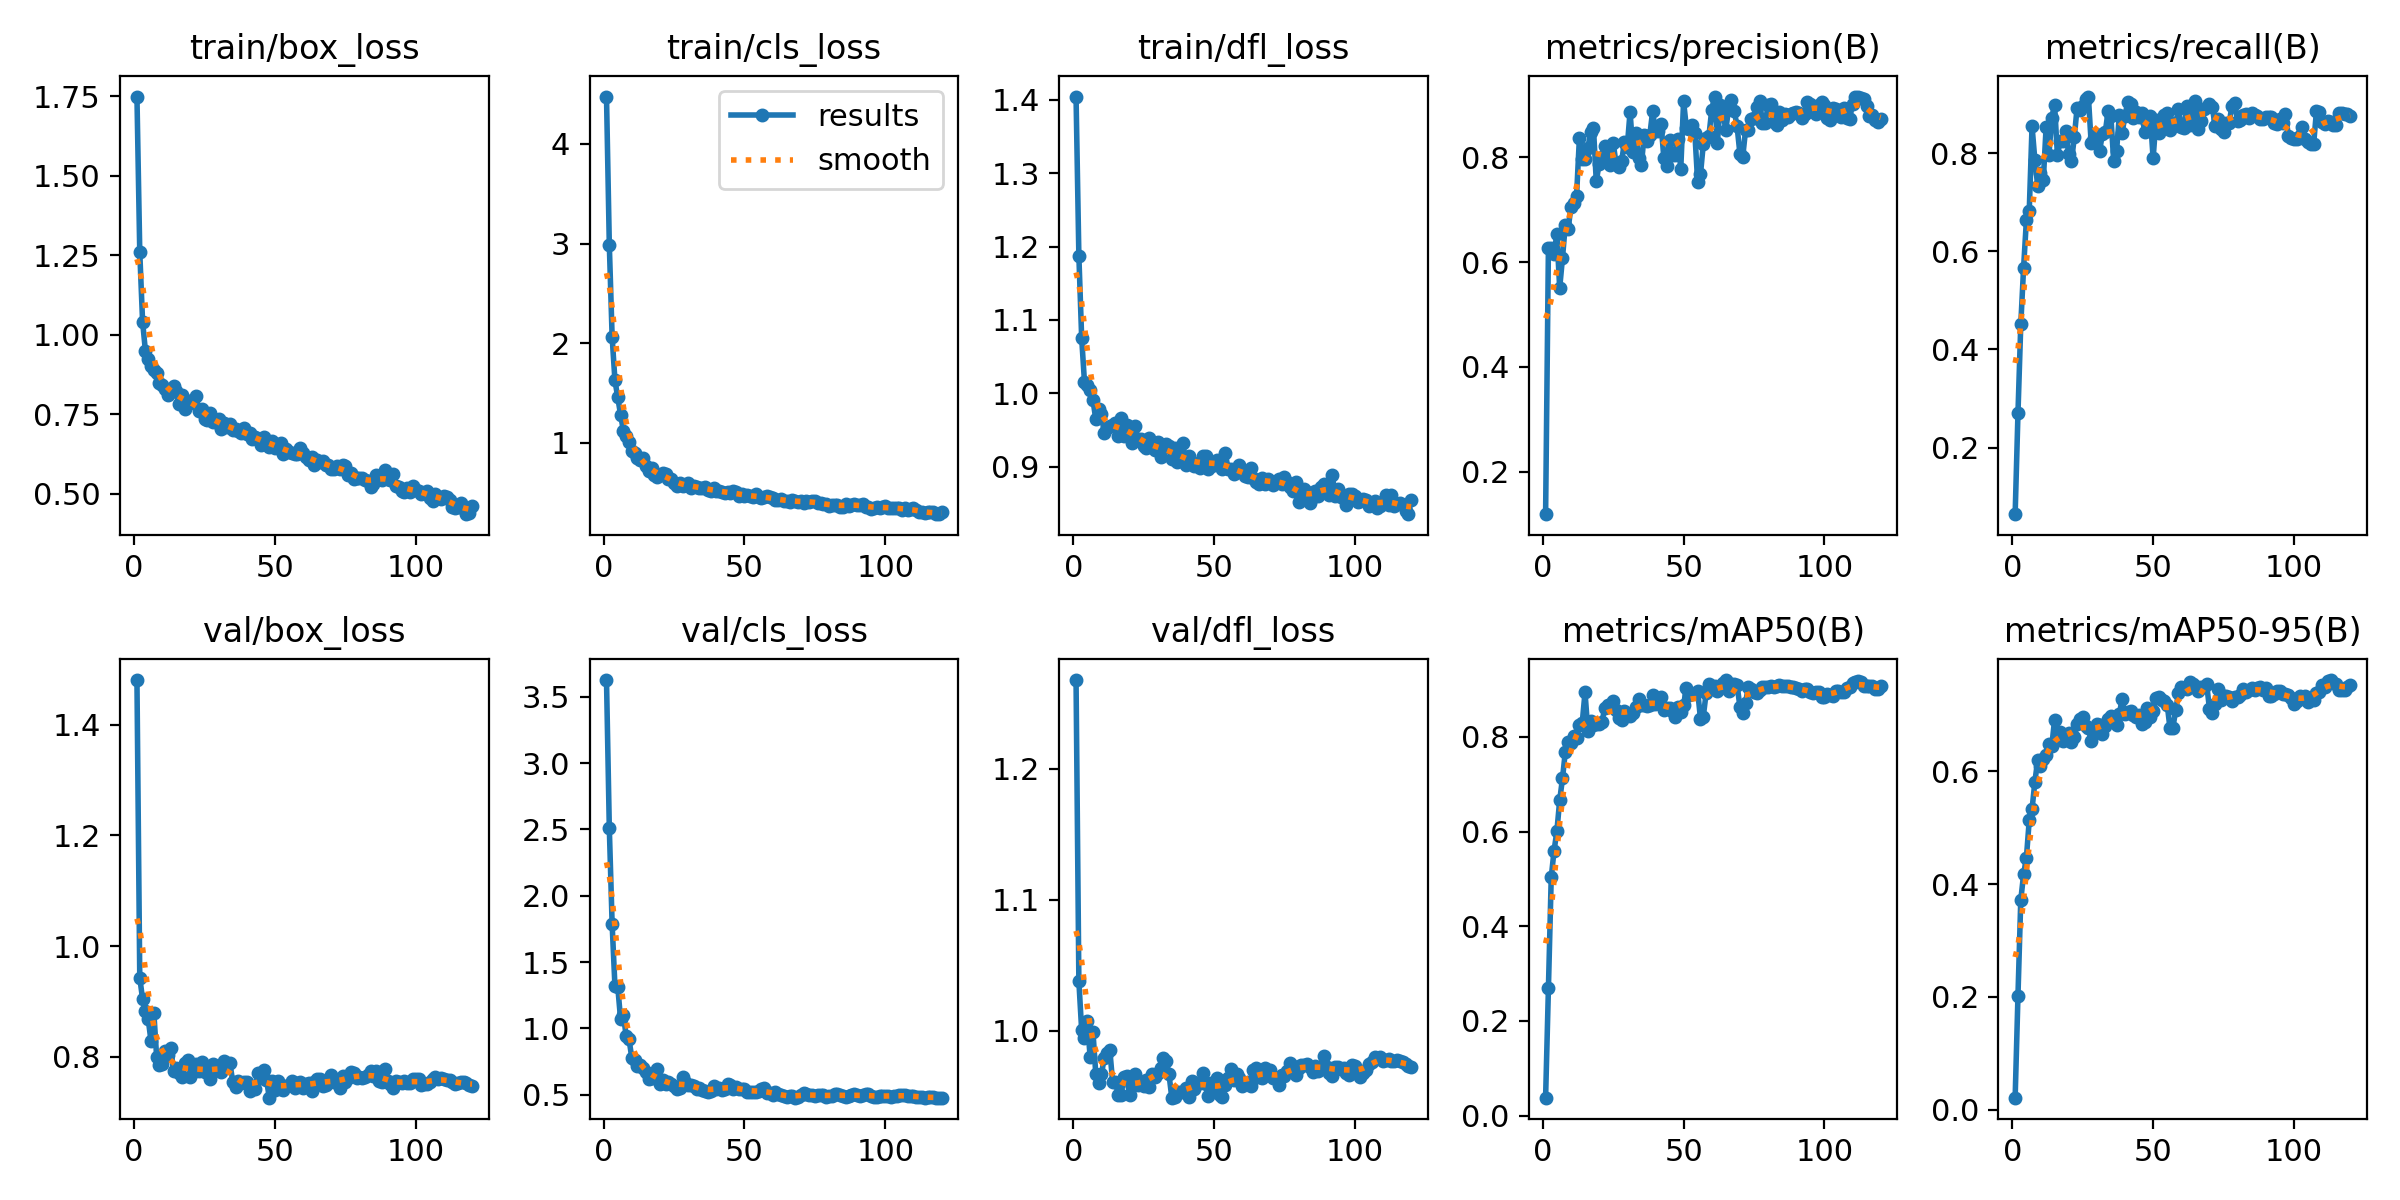

The file beside this chart, header and first rows:
epoch, time, train/box_loss, train/cls_loss, train/dfl_loss, metrics/precision(B), metrics/recall(B), metrics/mAP50(B), metrics/mAP50-95(B), val/box_loss, val/cls_loss, val/dfl_loss, lr/pg0, lr/pg1, lr/pg2
1, 2.609, 1.749, 4.477, 1.405, 0.1186, 0.06451, 0.03768, 0.02145, 1.481, 3.626, 1.268, 4.76e-05, 4.76e-05, 4.76e-05
2, 5.551, 1.26, 2.987, 1.187, 0.6261, 0.27, 0.2684, 0.2022, 0.9429, 2.509, 1.038, 9.91353e-05, 9.91353e-05, 9.91353e-05
3, 8.221, 1.041, 2.063, 1.075, 0.6259, 0.4512, 0.5031, 0.3721, 0.9041, 1.785, 1, 0.0001498, 0.0001498, 0.0001498
4, 10.82, 0.9491, 1.624, 1.015, 0.6162, 0.5668, 0.5594, 0.4171, 0.8831, 1.317, 0.9941, 0.0001996, 0.0001996, 0.0001996
5, 13.35, 0.9243, 1.454, 1.012, 0.6534, 0.6641, 0.6003, 0.4472, 0.8678, 1.313, 1.007, 0.0002486, 0.0002486, 0.0002486
6, 15.83, 0.9001, 1.281, 1.004, 0.5504, 0.6816, 0.6658, 0.5129, 0.8281, 1.068, 0.98, 0.0002966, 0.0002966, 0.0002966
7, 18.31, 0.8902, 1.12, 0.9908, 0.6079, 0.8547, 0.7121, 0.5328, 0.8793, 1.1, 0.9992, 0.0003439, 0.0003439, 0.0003439
8, 20.79, 0.8789, 1.065, 0.9647, 0.6711, 0.7862, 0.7684, 0.5813, 0.7992, 0.9397, 0.9671, 0.0003902, 0.0003902, 0.0003902
9, 23.29, 0.8469, 1.002, 0.9789, 0.6634, 0.734, 0.7893, 0.6193, 0.7856, 0.9173, 0.9597, 0.0004357, 0.0004357, 0.0004357
10, 25.75, 0.843, 0.9195, 0.9719, 0.7043, 0.7602, 0.787, 0.6099, 0.7875, 0.7752, 0.9665, 0.0004407, 0.0004407, 0.0004407
11, 28.22, 0.8295, 0.8961, 0.946, 0.7119, 0.745, 0.8016, 0.6223, 0.8096, 0.76, 0.9789, 0.0004367, 0.0004367, 0.0004367
12, 30.68, 0.8106, 0.844, 0.9523, 0.7269, 0.8535, 0.7981, 0.6292, 0.8039, 0.7154, 0.9829, 0.0004328, 0.0004328, 0.0004328
13, 33.12, 0.8199, 0.8209, 0.9547, 0.8364, 0.7965, 0.8249, 0.6493, 0.8161, 0.7195, 0.9849, 0.0004289, 0.0004289, 0.0004289
14, 35.58, 0.8382, 0.842, 0.9563, 0.7971, 0.8725, 0.829, 0.6442, 0.7737, 0.7042, 0.9604, 0.0004249, 0.0004249, 0.0004249
15, 38.05, 0.8211, 0.7702, 0.9597, 0.7974, 0.8988, 0.8941, 0.6912, 0.7798, 0.6734, 0.961, 0.000421, 0.000421, 0.000421
16, 40.52, 0.7802, 0.715, 0.9423, 0.8174, 0.7971, 0.8134, 0.6563, 0.77, 0.6196, 0.9511, 0.0004171, 0.0004171, 0.0004171
17, 42.92, 0.8104, 0.7433, 0.9667, 0.848, 0.8245, 0.8342, 0.6695, 0.7639, 0.6235, 0.9509, 0.0004132, 0.0004132, 0.0004132
18, 45.34, 0.7675, 0.6773, 0.9416, 0.8558, 0.8254, 0.8248, 0.6545, 0.7883, 0.6321, 0.9645, 0.0004092, 0.0004092, 0.0004092
19, 47.77, 0.792, 0.655, 0.956, 0.754, 0.8454, 0.8281, 0.662, 0.7947, 0.6958, 0.9652, 0.0004053, 0.0004053, 0.0004053
20, 50.21, 0.7858, 0.6732, 0.9521, 0.7875, 0.7981, 0.8264, 0.6683, 0.7635, 0.5825, 0.9504, 0.0004014, 0.0004014, 0.0004014
21, 52.64, 0.795, 0.6982, 0.9317, 0.8, 0.783, 0.8316, 0.6523, 0.7718, 0.6072, 0.9575, 0.0003975, 0.0003975, 0.0003975
22, 55.08, 0.8075, 0.6885, 0.9551, 0.8218, 0.8323, 0.8602, 0.6615, 0.7869, 0.5825, 0.9669, 0.0003935, 0.0003935, 0.0003935
23, 57.51, 0.7606, 0.6377, 0.9369, 0.8078, 0.8925, 0.8668, 0.6838, 0.7745, 0.5972, 0.9582, 0.0003896, 0.0003896, 0.0003896
24, 60.06, 0.7657, 0.6392, 0.9374, 0.7856, 0.8885, 0.8666, 0.6924, 0.7902, 0.5791, 0.9605, 0.0003857, 0.0003857, 0.0003857
25, 62.49, 0.735, 0.5929, 0.9284, 0.8279, 0.897, 0.8758, 0.6968, 0.7725, 0.5661, 0.9574, 0.0003818, 0.0003818, 0.0003818
26, 64.93, 0.7304, 0.5669, 0.9253, 0.7885, 0.9102, 0.8571, 0.681, 0.7719, 0.5407, 0.9619, 0.0003778, 0.0003778, 0.0003778
27, 67.35, 0.7534, 0.5989, 0.9386, 0.7816, 0.9153, 0.84, 0.6765, 0.7601, 0.5474, 0.9568, 0.0003739, 0.0003739, 0.0003739
28, 69.76, 0.726, 0.5607, 0.9301, 0.7924, 0.8206, 0.8359, 0.6535, 0.7865, 0.6363, 0.9666, 0.00037, 0.00037, 0.00037
29, 72.19, 0.7238, 0.5748, 0.923, 0.8289, 0.8316, 0.8552, 0.6704, 0.7799, 0.5984, 0.9645, 0.000366, 0.000366, 0.000366
30, 74.6, 0.7348, 0.5946, 0.9329, 0.8202, 0.8367, 0.849, 0.6842, 0.7764, 0.5738, 0.9677, 0.0003621, 0.0003621, 0.0003621
31, 77.04, 0.7021, 0.5434, 0.9126, 0.8869, 0.8046, 0.8445, 0.6818, 0.7732, 0.5699, 0.9717, 0.0003582, 0.0003582, 0.0003582
32, 79.45, 0.7211, 0.5681, 0.9257, 0.811, 0.8397, 0.8503, 0.6665, 0.7931, 0.5658, 0.9791, 0.0003543, 0.0003543, 0.0003543
33, 81.86, 0.7105, 0.5497, 0.9305, 0.8464, 0.8426, 0.8631, 0.6798, 0.7877, 0.5397, 0.9766, 0.0003503, 0.0003503, 0.0003503
34, 84.3, 0.7174, 0.5472, 0.9273, 0.7979, 0.8853, 0.8804, 0.6925, 0.7894, 0.5518, 0.9667, 0.0003464, 0.0003464, 0.0003464
35, 86.72, 0.6999, 0.5439, 0.9101, 0.7847, 0.8747, 0.8678, 0.6974, 0.755, 0.5323, 0.9487, 0.0003425, 0.0003425, 0.0003425
36, 89.14, 0.7027, 0.5518, 0.9247, 0.8423, 0.7836, 0.8681, 0.6917, 0.7459, 0.5253, 0.9493, 0.0003386, 0.0003386, 0.0003386
37, 91.56, 0.6955, 0.5218, 0.9059, 0.8302, 0.8036, 0.8647, 0.6813, 0.7565, 0.5179, 0.9527, 0.0003346, 0.0003346, 0.0003346
38, 94.01, 0.6908, 0.5164, 0.9097, 0.8421, 0.8771, 0.8675, 0.702, 0.7523, 0.5272, 0.9528, 0.0003307, 0.0003307, 0.0003307
39, 96.46, 0.7068, 0.5466, 0.9315, 0.8876, 0.8416, 0.8892, 0.7282, 0.7535, 0.5625, 0.9531, 0.0003268, 0.0003268, 0.0003268
40, 98.96, 0.6874, 0.513, 0.9017, 0.8511, 0.8766, 0.8702, 0.701, 0.7534, 0.5404, 0.9559, 0.0003228, 0.0003228, 0.0003228
41, 101.4, 0.6903, 0.5136, 0.9137, 0.851, 0.9039, 0.871, 0.705, 0.7387, 0.5461, 0.9493, 0.0003189, 0.0003189, 0.0003189
42, 103.8, 0.6705, 0.4995, 0.9063, 0.8644, 0.9003, 0.8835, 0.7063, 0.7429, 0.535, 0.9618, 0.000315, 0.000315, 0.000315
43, 106.3, 0.6768, 0.495, 0.9004, 0.7982, 0.8712, 0.8567, 0.7001, 0.7425, 0.5409, 0.9552, 0.0003111, 0.0003111, 0.0003111
44, 108.7, 0.6711, 0.4997, 0.9015, 0.7841, 0.8843, 0.8605, 0.6959, 0.7697, 0.5771, 0.9599, 0.0003071, 0.0003071, 0.0003071
45, 111.2, 0.6537, 0.4949, 0.8985, 0.8337, 0.8745, 0.8614, 0.6997, 0.7613, 0.5759, 0.9601, 0.0003032, 0.0003032, 0.0003032
46, 113.6, 0.6773, 0.5118, 0.9148, 0.8051, 0.8815, 0.8546, 0.6841, 0.7762, 0.5404, 0.9676, 0.0002993, 0.0002993, 0.0002993
47, 116, 0.6667, 0.5066, 0.9144, 0.8037, 0.843, 0.8427, 0.6881, 0.7587, 0.5603, 0.9591, 0.0002954, 0.0002954, 0.0002954
48, 118.4, 0.6464, 0.4631, 0.8965, 0.8353, 0.8622, 0.8624, 0.7125, 0.726, 0.5421, 0.9497, 0.0002914, 0.0002914, 0.0002914
49, 120.9, 0.6651, 0.4856, 0.9011, 0.7778, 0.875, 0.8525, 0.6969, 0.756, 0.5423, 0.96, 0.0002875, 0.0002875, 0.0002875
50, 123.3, 0.6437, 0.4639, 0.9015, 0.9067, 0.7892, 0.8682, 0.7068, 0.7405, 0.5427, 0.9566, 0.0002836, 0.0002836, 0.0002836
51, 125.7, 0.6484, 0.4708, 0.9089, 0.8562, 0.8676, 0.9024, 0.7298, 0.7565, 0.52, 0.9635, 0.0002796, 0.0002796, 0.0002796
52, 128.2, 0.6576, 0.4654, 0.9071, 0.8536, 0.8416, 0.8892, 0.7312, 0.742, 0.5175, 0.9505, 0.0002757, 0.0002757, 0.0002757
53, 130.6, 0.625, 0.4547, 0.8966, 0.862, 0.86, 0.8905, 0.7262, 0.7407, 0.5212, 0.9493, 0.0002718, 0.0002718, 0.0002718
54, 133, 0.6397, 0.4827, 0.9184, 0.8469, 0.8775, 0.8935, 0.7248, 0.7474, 0.5183, 0.9582, 0.0002679, 0.0002679, 0.0002679
55, 135.5, 0.6299, 0.4533, 0.8966, 0.7526, 0.8818, 0.8969, 0.7182, 0.7498, 0.5295, 0.9637, 0.0002639, 0.0002639, 0.0002639
56, 137.9, 0.6269, 0.4422, 0.8961, 0.7674, 0.8468, 0.8384, 0.6759, 0.7558, 0.5406, 0.9707, 0.00026, 0.00026, 0.00026
57, 140.3, 0.6231, 0.4501, 0.8894, 0.825, 0.8608, 0.843, 0.6768, 0.7441, 0.547, 0.9623, 0.0002561, 0.0002561, 0.0002561
58, 142.7, 0.6232, 0.4616, 0.8922, 0.8368, 0.8577, 0.8919, 0.708, 0.7529, 0.5154, 0.967, 0.0002522, 0.0002522, 0.0002522
59, 145.2, 0.6426, 0.456, 0.9017, 0.8406, 0.89, 0.9117, 0.7387, 0.7535, 0.5151, 0.9634, 0.0002482, 0.0002482, 0.0002482
60, 147.7, 0.6265, 0.4419, 0.8939, 0.8909, 0.8528, 0.9054, 0.7487, 0.7442, 0.4972, 0.9579, 0.0002443, 0.0002443, 0.0002443
... 60 more rows
